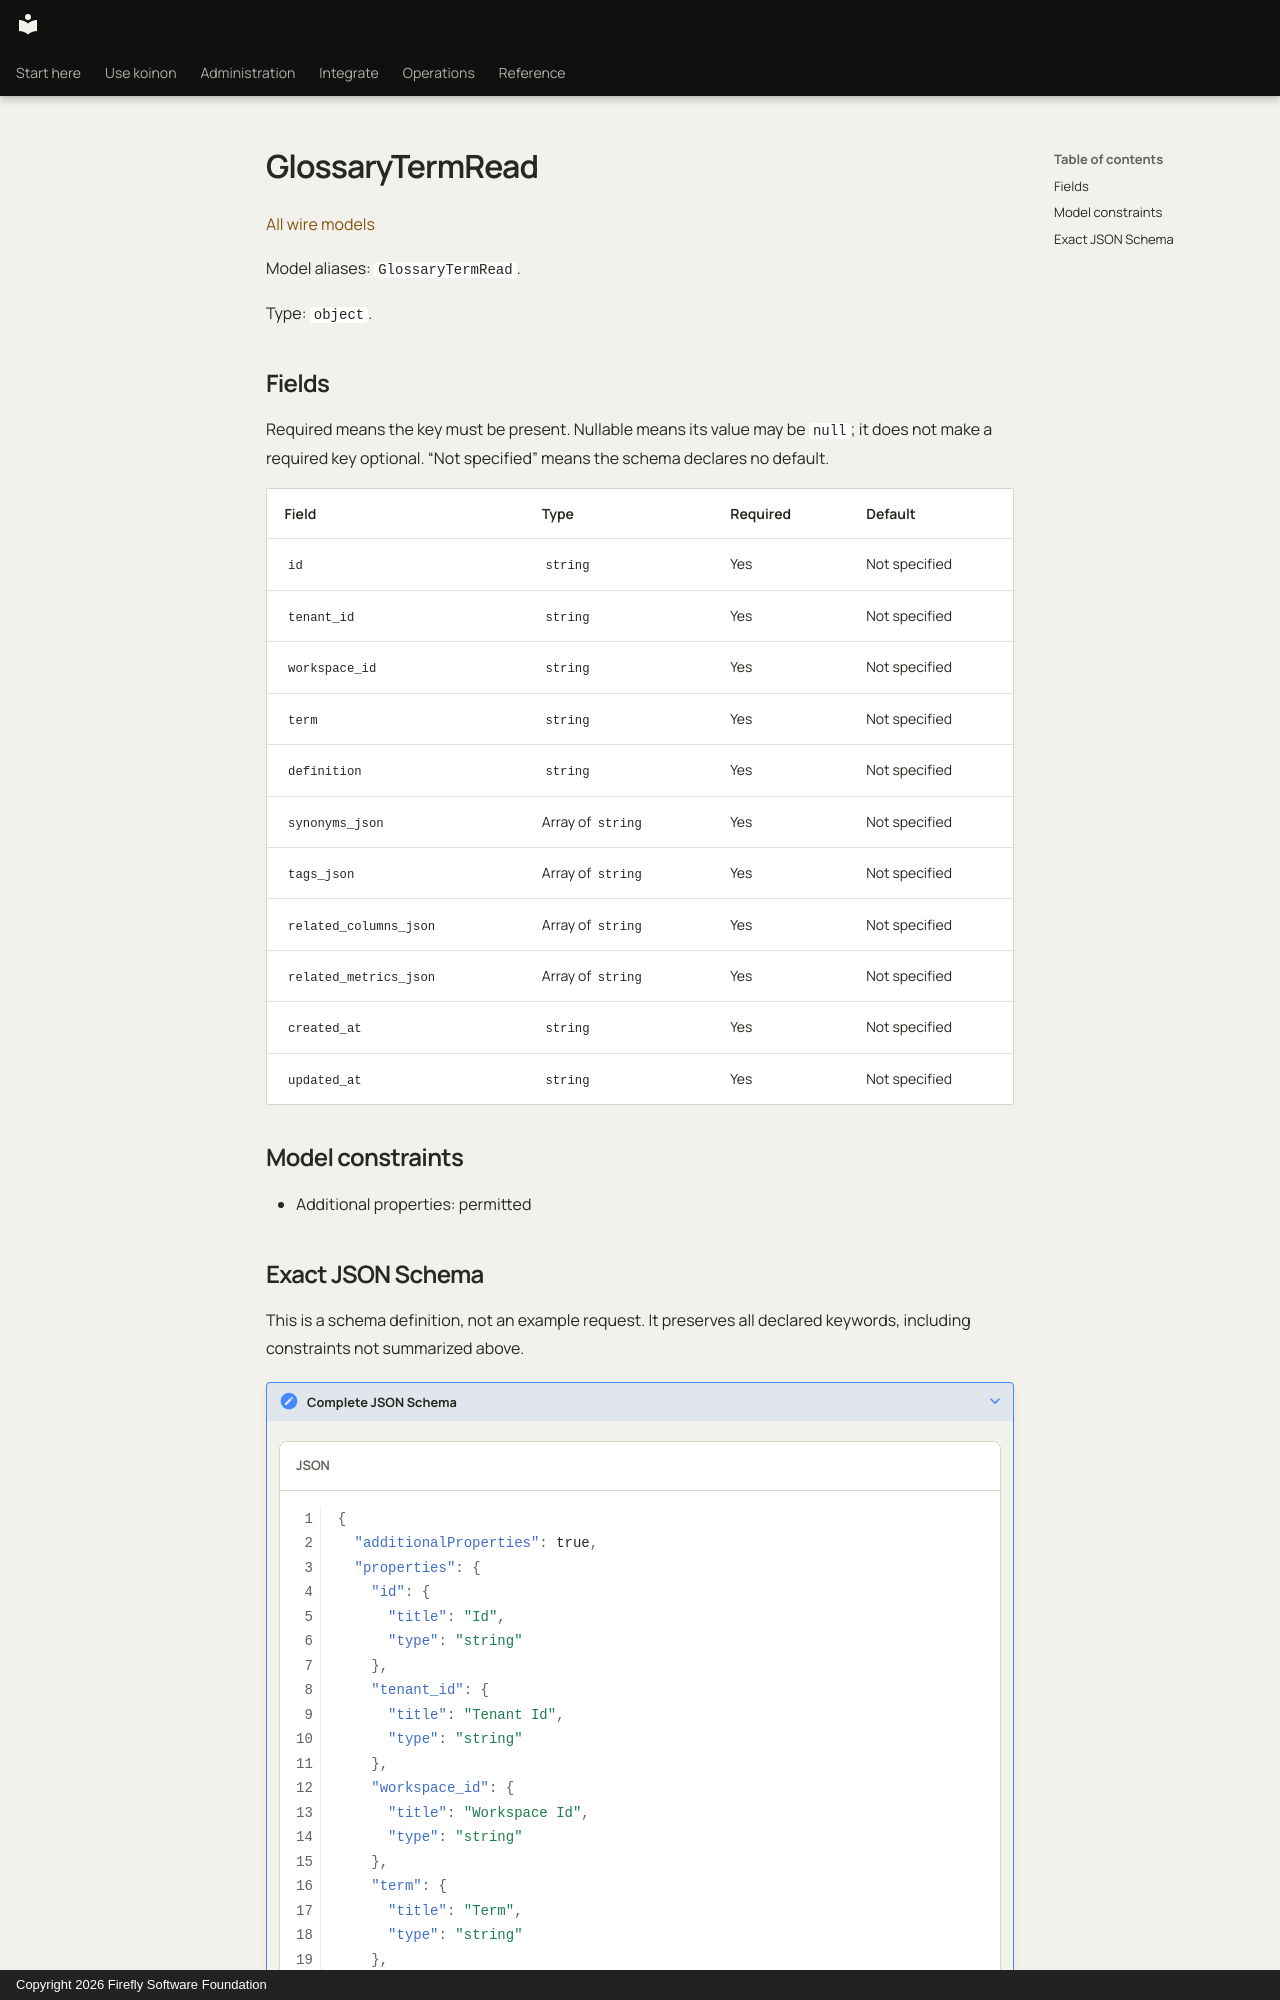

repository: fireflyframework/firefly-koinon · page: reference/models/glossarytermread/index.html · generator: mkdocs · copyright: Copyright 2026 Firefly Software Foundation

<!-- Copyright 2026 Firefly Software Foundation -->
<!-- SPDX-License-Identifier: Apache-2.0 -->

# GlossaryTermRead

[All wire models](index.md)

Model aliases: `GlossaryTermRead`.

Type: `object`.

## Fields

Required means the key must be present. Nullable means its value may be `null`; it does not make a required key optional. “Not specified” means the schema declares no default.

| Field | Type | Required | Default |
| --- | --- | --- | --- |
| `id` | `string` | Yes | Not specified |
| `tenant_id` | `string` | Yes | Not specified |
| `workspace_id` | `string` | Yes | Not specified |
| `term` | `string` | Yes | Not specified |
| `definition` | `string` | Yes | Not specified |
| `synonyms_json` | Array of `string` | Yes | Not specified |
| `tags_json` | Array of `string` | Yes | Not specified |
| `related_columns_json` | Array of `string` | Yes | Not specified |
| `related_metrics_json` | Array of `string` | Yes | Not specified |
| `created_at` | `string` | Yes | Not specified |
| `updated_at` | `string` | Yes | Not specified |

## Model constraints

- Additional properties: permitted
